Photos from the image-classification dataset "dataset" in the GitHub repository charaniboga3689-glitch/AI_Food_Image_Recognition. Its 15 classes are: chow mein, curd rice, donut, dosa, fritters, gulab jamun, ice cream, idli, maggi, pastry, pizza, sandwich, veg burger, white sauce pasta, wrap.

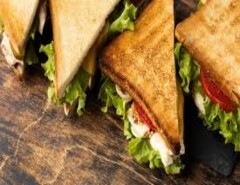
Label: sandwich

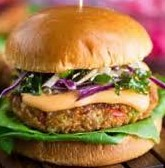
Label: veg burger

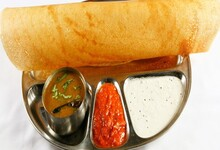
Label: dosa

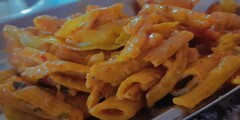
Label: white sauce pasta

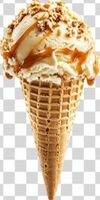
Label: ice cream

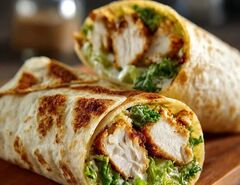
Label: wrap
